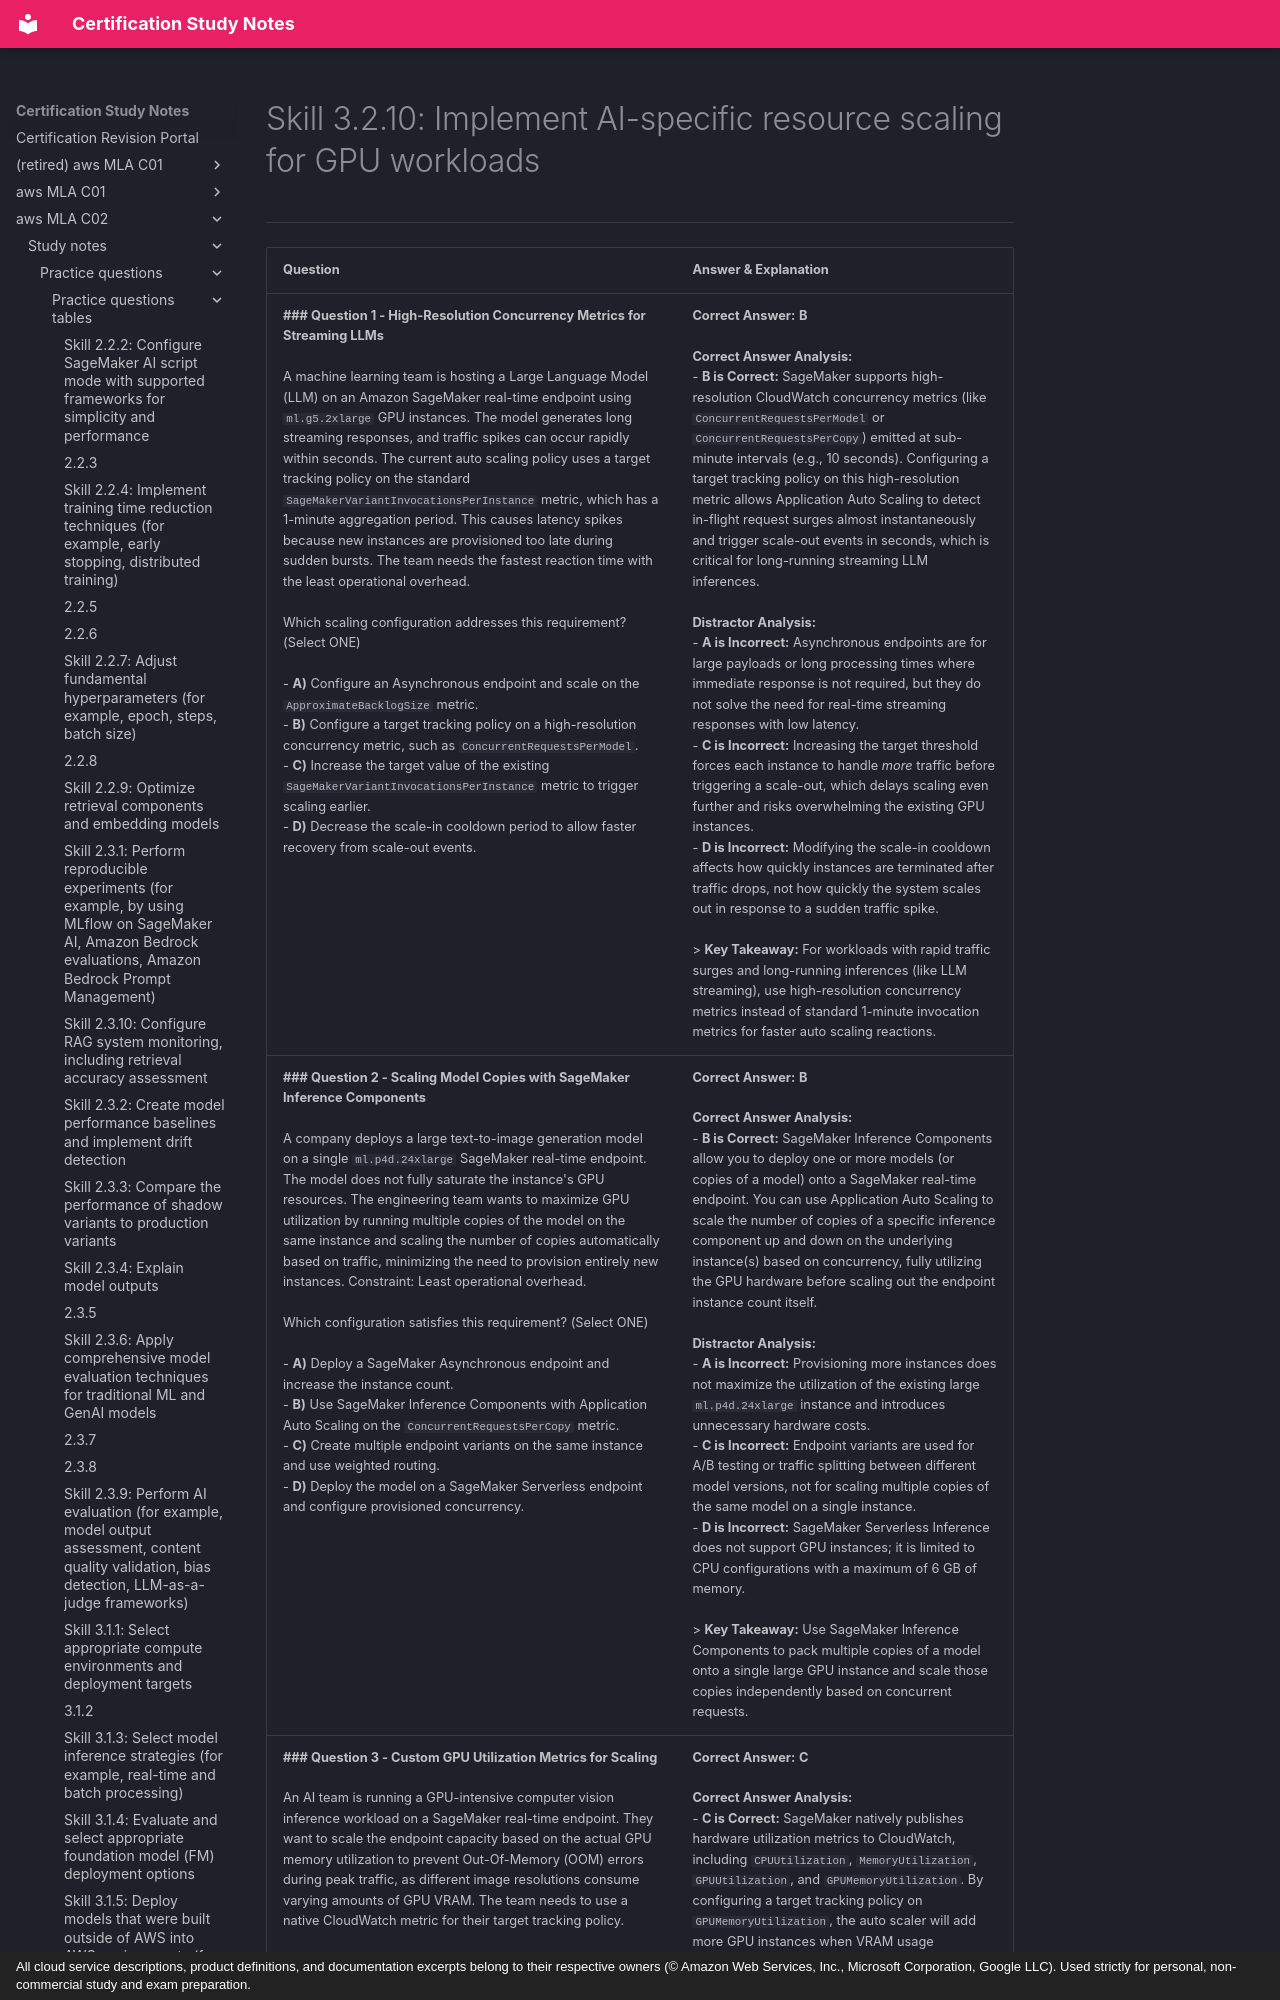

repository: monitus2022/cert_study_notes · page: aws_MLA_C02/study_notes/practice_questions/practice_questions_tables/3.2.10/index.html · generator: mkdocs · copyright: All cloud service descriptions, product definitions, and documentation excerpts belong to their respective owners (© Amazon Web Services, Inc., Microsoft Corporation, Google LLC). Used strictly for personal, non-commercial study and exam preparation.

# Skill 3.2.10: Implement AI-specific resource scaling for GPU workloads
---

| Question | Answer & Explanation |
| --- | --- |
| **### Question 1 - High-Resolution Concurrency Metrics for Streaming LLMs**<br><br>A machine learning team is hosting a Large Language Model (LLM) on an Amazon SageMaker real-time endpoint using `ml.g5.2xlarge` GPU instances. The model generates long streaming responses, and traffic spikes can occur rapidly within seconds. The current auto scaling policy uses a target tracking policy on the standard `SageMakerVariantInvocationsPerInstance` metric, which has a 1-minute aggregation period. This causes latency spikes because new instances are provisioned too late during sudden bursts. The team needs the fastest reaction time with the least operational overhead.<br><br>Which scaling configuration addresses this requirement? (Select ONE)<br><br>- **A)** Configure an Asynchronous endpoint and scale on the `ApproximateBacklogSize` metric.<br>- **B)** Configure a target tracking policy on a high-resolution concurrency metric, such as `ConcurrentRequestsPerModel`.<br>- **C)** Increase the target value of the existing `SageMakerVariantInvocationsPerInstance` metric to trigger scaling earlier.<br>- **D)** Decrease the scale-in cooldown period to allow faster recovery from scale-out events. | **Correct Answer:** **B**<br><br>**Correct Answer Analysis:**<br>- **B is Correct:** SageMaker supports high-resolution CloudWatch concurrency metrics (like `ConcurrentRequestsPerModel` or `ConcurrentRequestsPerCopy`) emitted at sub-minute intervals (e.g., 10 seconds). Configuring a target tracking policy on this high-resolution metric allows Application Auto Scaling to detect in-flight request surges almost instantaneously and trigger scale-out events in seconds, which is critical for long-running streaming LLM inferences.<br><br>**Distractor Analysis:**<br>- **A is Incorrect:** Asynchronous endpoints are for large payloads or long processing times where immediate response is not required, but they do not solve the need for real-time streaming responses with low latency.<br>- **C is Incorrect:** Increasing the target threshold forces each instance to handle *more* traffic before triggering a scale-out, which delays scaling even further and risks overwhelming the existing GPU instances.<br>- **D is Incorrect:** Modifying the scale-in cooldown affects how quickly instances are terminated after traffic drops, not how quickly the system scales out in response to a sudden traffic spike.<br><br>> **Key Takeaway:** For workloads with rapid traffic surges and long-running inferences (like LLM streaming), use high-resolution concurrency metrics instead of standard 1-minute invocation metrics for faster auto scaling reactions. |
| **### Question 2 - Scaling Model Copies with SageMaker Inference Components**<br><br>A company deploys a large text-to-image generation model on a single `ml.p4d.24xlarge` SageMaker real-time endpoint. The model does not fully saturate the instance's GPU resources. The engineering team wants to maximize GPU utilization by running multiple copies of the model on the same instance and scaling the number of copies automatically based on traffic, minimizing the need to provision entirely new instances. Constraint: Least operational overhead.<br><br>Which configuration satisfies this requirement? (Select ONE)<br><br>- **A)** Deploy a SageMaker Asynchronous endpoint and increase the instance count.<br>- **B)** Use SageMaker Inference Components with Application Auto Scaling on the `ConcurrentRequestsPerCopy` metric.<br>- **C)** Create multiple endpoint variants on the same instance and use weighted routing.<br>- **D)** Deploy the model on a SageMaker Serverless endpoint and configure provisioned concurrency. | **Correct Answer:** **B**<br><br>**Correct Answer Analysis:**<br>- **B is Correct:** SageMaker Inference Components allow you to deploy one or more models (or copies of a model) onto a SageMaker real-time endpoint. You can use Application Auto Scaling to scale the number of copies of a specific inference component up and down on the underlying instance(s) based on concurrency, fully utilizing the GPU hardware before scaling out the endpoint instance count itself.<br><br>**Distractor Analysis:**<br>- **A is Incorrect:** Provisioning more instances does not maximize the utilization of the existing large `ml.p4d.24xlarge` instance and introduces unnecessary hardware costs.<br>- **C is Incorrect:** Endpoint variants are used for A/B testing or traffic splitting between different model versions, not for scaling multiple copies of the same model on a single instance.<br>- **D is Incorrect:** SageMaker Serverless Inference does not support GPU instances; it is limited to CPU configurations with a maximum of 6 GB of memory.<br><br>> **Key Takeaway:** Use SageMaker Inference Components to pack multiple copies of a model onto a single large GPU instance and scale those copies independently based on concurrent requests. |
| **### Question 3 - Custom GPU Utilization Metrics for Scaling**<br><br>An AI team is running a GPU-intensive computer vision inference workload on a SageMaker real-time endpoint. They want to scale the endpoint capacity based on the actual GPU memory utilization to prevent Out-Of-Memory (OOM) errors during peak traffic, as different image resolutions consume varying amounts of GPU VRAM. The team needs to use a native CloudWatch metric for their target tracking policy.<br><br>Which predefined SageMaker metric should they use? (Select ONE)<br><br>- **A)** `SageMakerVariantInvocationsPerInstance`<br>- **B)** `CPUUtilization`<br>- **C)** `GPUMemoryUtilization`<br>- **D)** `ConcurrentRequestsPerModel` | **Correct Answer:** **C**<br><br>**Correct Answer Analysis:**<br>- **C is Correct:** SageMaker nati
